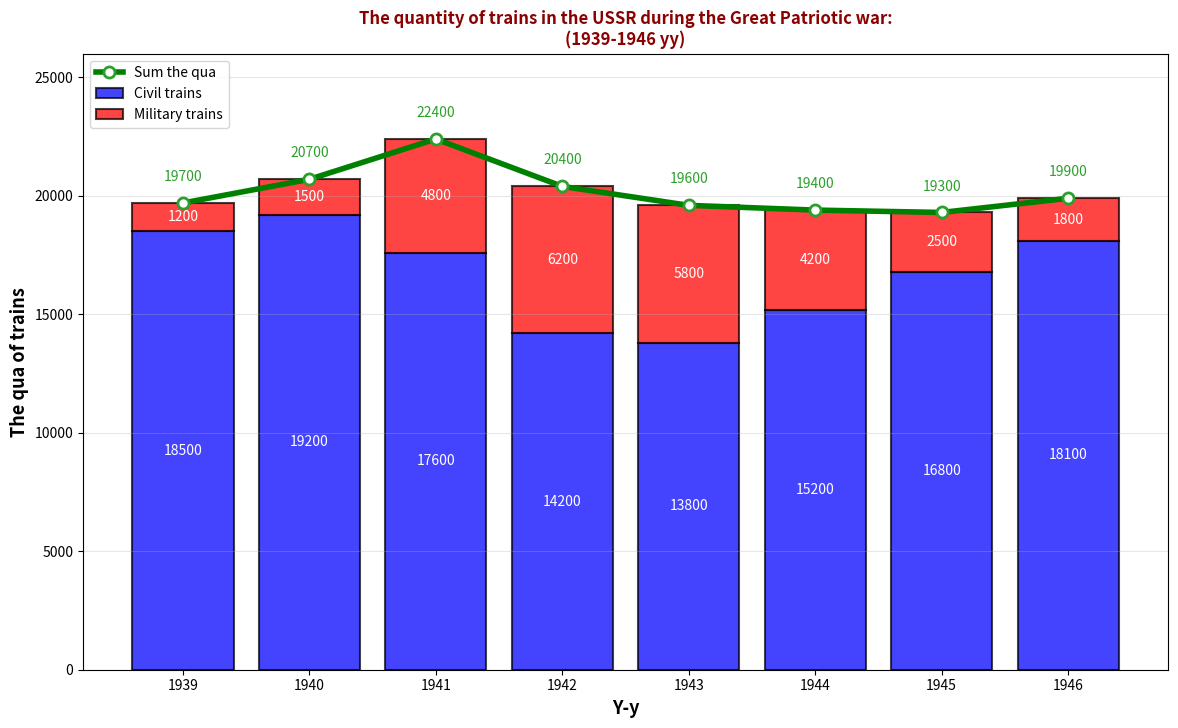

Reproduce this figure in Python.
import matplotlib.pyplot as plt
import numpy as np
plt.figure(figsize=(14, 8))


years = ['1939', '1940', '1941', '1942', '1943', '1944', '1945', '1946']
ci_t = [18500, 19200, 17600, 14200, 13800, 15200, 16800, 18100]
mi_t = [1200, 1500, 4800, 6200, 5800, 4200, 2500, 1800]
total_t = [i + j for i, j in zip(ci_t, mi_t)]


bar = plt.bar(years, ci_t, color='blue', edgecolor='black', linewidth=1.5, label='Civil trains', alpha=0.735)
Mo = plt.bar(years, mi_t, color='red', bottom=ci_t, edgecolor='black', linewidth=1.5, label='Military trains', alpha=0.735)

plt.plot(np.arange(len(years)), total_t, color='green', linewidth=4, marker='o', markersize=8, markerfacecolor='white', markeredgewidth=2, markeredgecolor='#2ca02c', label='Sum the qua')


for i, (ci, mi, tt) in enumerate(zip(ci_t, mi_t, total_t)):
    plt.text(i, tt + 800, f'{tt}', ha='center', va='bottom', color='#2ca02c') #gre
    plt.text(i, ci / 2, f'{ci}', ha='center', va='center', color='white') #ci
    plt.text(i, ci + mi / 2, f'{mi}', ha='center', va='center', color='white')


plt.ylabel('The qua of trains', fontsize=13, fontweight='bold')
plt.xlabel('Y-y', fontsize=13, fontweight='bold')
plt.legend(loc='upper left')
plt.title('The quantity of trains in the USSR during the Great Patriotic war:\n(1939-1946 yy)', fontsize=12, fontweight='bold', color='#8B0000')

plt.grid(axis='y', alpha=0.3)
plt.ylim(0, 26000)



plt.show()









